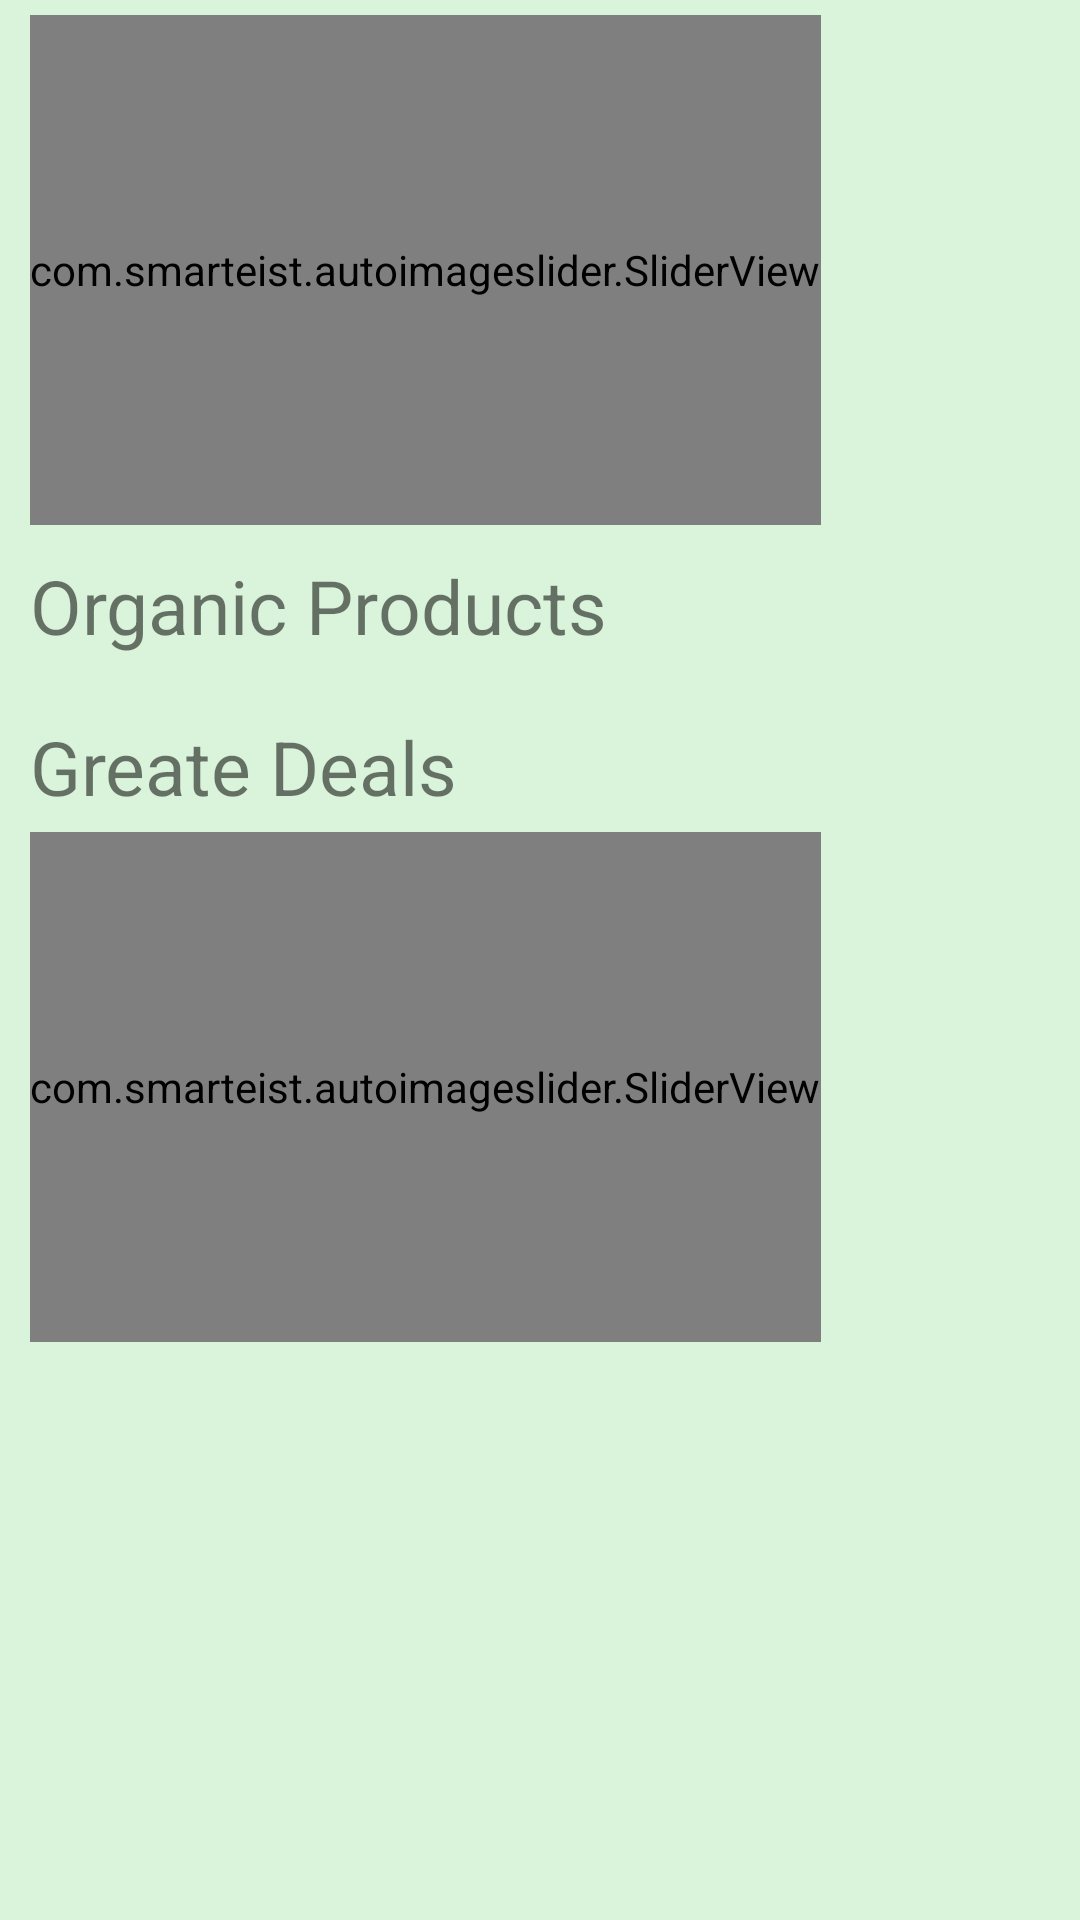

Android layout source for this screen:
<!-- AndroidManifest.xml: application theme Theme.GroceryOrganicApp -->
<!-- res/layout/fragment_home.xml -->
<?xml version="1.0" encoding="utf-8"?>
<ScrollView xmlns:android="http://schemas.android.com/apk/res/android"
    xmlns:app="http://schemas.android.com/apk/res-auto"
    xmlns:tools="http://schemas.android.com/tools"
    android:layout_width="match_parent"
    android:layout_height="match_parent"
    android:background="#DAF4DB"
    tools:context=".fragments.HomeFragment">

<LinearLayout
    android:layout_width="match_parent"
    android:layout_height="match_parent"
    android:orientation="vertical">



    <com.smarteist.autoimageslider.SliderView
        android:id="@+id/introRv"
        android:layout_width="wrap_content"
        android:layout_height="170dp"
        android:layout_marginTop="5dp"
        android:layout_marginStart="10dp"
        android:layout_marginEnd="10dp"
        android:layout_centerInParent="true"
        app:sliderAnimationDuration="600"
        app:sliderAutoCycleDirection="back_and_forth"
        app:sliderIndicatorAnimationDuration="600"
        app:sliderIndicatorEnabled="true"
        app:sliderIndicatorGravity="center_horizontal|bottom"
        app:sliderIndicatorMargin="15dp"
        app:sliderIndicatorOrientation="horizontal"
        app:sliderIndicatorPadding="3dp"
        app:sliderIndicatorRadius="2dp"
        app:sliderIndicatorSelectedColor="@color/appColor"
        app:sliderIndicatorUnselectedColor="#FFF"
        app:sliderScrollTimeInSec="1" />
    <TextView
        android:id="@+id/textView3"
        android:layout_margin="10dp"
        android:textSize="25dp"

        android:layout_width="match_parent"
        android:layout_height="wrap_content"

        android:text="Organic Products" />
    <androidx.recyclerview.widget.RecyclerView

        android:layout_marginStart="10dp"
        android:layout_marginEnd="10dp"
        android:id="@+id/productsRv"
        android:layout_width="match_parent"
        android:layout_height="wrap_content" >
    </androidx.recyclerview.widget.RecyclerView>
    <TextView
        android:id="@+id/offers"
        android:layout_marginTop="10dp"
        android:layout_marginStart="10dp"
        android:textSize="25dp"

        android:layout_width="match_parent"
        android:layout_height="wrap_content"
        android:text="Greate Deals" />

    <com.smarteist.autoimageslider.SliderView
        android:id="@+id/offerRv"
        android:layout_width="wrap_content"
        android:layout_height="170dp"
        android:layout_marginTop="5dp"
        android:layout_marginStart="10dp"
        android:layout_marginEnd="10dp"
        android:layout_centerInParent="true"
        app:sliderAnimationDuration="600"
        app:sliderAutoCycleDirection="back_and_forth"
        app:sliderIndicatorAnimationDuration="600"
        app:sliderIndicatorEnabled="true"
        app:sliderIndicatorGravity="center_horizontal|bottom"
        app:sliderIndicatorMargin="15dp"
        app:sliderIndicatorOrientation="horizontal"
        app:sliderIndicatorPadding="3dp"
        app:sliderIndicatorRadius="2dp"
        app:sliderIndicatorSelectedColor="@color/appColor"
        app:sliderIndicatorUnselectedColor="#FFF"
        app:sliderScrollTimeInSec="1" />
</LinearLayout>
</ScrollView>
<!-- resources referenced by this layout -->
<resources>
  <color name="appColor">#74DF78</color>
  <style name="Theme.GroceryOrganicApp" parent="Theme.MaterialComponents.DayNight.NoActionBar">
          
          <item name="colorPrimary">@color/appColor</item>
          <item name="colorPrimaryVariant">#078E0D</item>
          <item name="colorOnPrimary">@color/white</item>
          
          <item name="colorSecondary">@color/teal_200</item>
          <item name="colorSecondaryVariant">@color/teal_700</item>
          <item name="colorOnSecondary">@color/black</item>
          
          <item name="android:statusBarColor" tools:targetApi="l">?attr/colorPrimaryVariant</item>
          
      </style>
  <color name="white">#FFFFFF</color>
  <color name="teal_200">#FF03DAC5</color>
  <color name="teal_700">#FF018786</color>
  <color name="black">#000000</color>
</resources>
